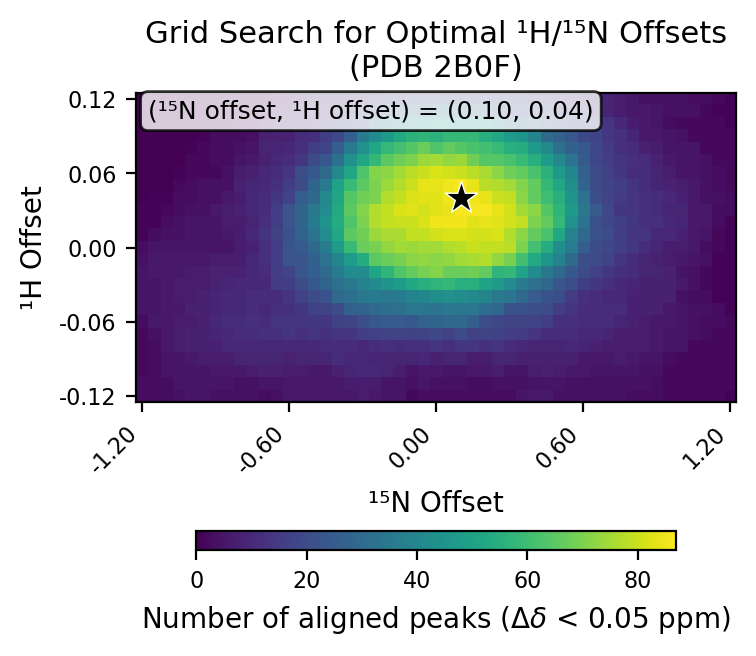

Data behind this chart, as committed beside it:
# h_min, -0.12
# h_max, 0.12
# h_step, 0.01
# n_min, -1.2
# n_max, 1.2
# n_step, 0.05
# cutoff, 0.05
h_values, -0.12, -0.11, -0.1, -0.09, -0.08, -0.07, -0.06, -0.05, -0.04, -0.03, -0.02, -0.01, 0.0, 0.01, 0.02, 0.03, 0.04, 0.05, 0.06, 0.07, 0.08, 0.09, 0.1
n_values, -1.2, -1.15, -1.1, -1.05, -1.0, -0.95, -0.9, -0.85, -0.8, -0.75, -0.7, -0.65, -0.6, -0.55, -0.5, -0.45, -0.4, -0.35, -0.3, -0.25, -0.2, -0.15, -0.1
-0.12, 3, 3, 3, 4, 5, 5, 4, 4, 4, 4, 3, 4, 6, 6, 6, 6, 6, 6, 7, 6, 5, 5, 2
-0.11, 3, 3, 3, 5, 5, 5, 5, 5, 4, 4, 5, 5, 6, 6, 6, 6, 6, 7, 7, 7, 5, 5, 4
-0.1, 2, 3, 5, 5, 5, 5, 6, 6, 6, 7, 8, 8, 7, 7, 6, 6, 8, 9, 10, 10, 9, 7, 5
-0.09, 2, 3, 5, 5, 6, 7, 7, 7, 9, 9, 9, 9, 8, 9, 9, 9, 11, 10, 10, 9, 9, 9, 9
-0.08, 2, 3, 6, 7, 8, 8, 8, 10, 10, 10, 10, 10, 10, 10, 10, 11, 11, 11, 10, 11, 12, 11, 12
-0.07, 2, 4, 6, 7, 8, 8, 9, 10, 11, 11, 12, 12, 13, 12, 13, 12, 13, 13, 16, 17, 18, 18, 17
-0.06, 3, 6, 6, 7, 7, 8, 10, 11, 11, 12, 11, 13, 13, 13, 14, 14, 17, 18, 21, 24, 25, 25, 24
-0.05, 5, 5, 6, 6, 8, 8, 9, 10, 10, 11, 10, 12, 12, 14, 17, 18, 20, 27, 28, 30, 31, 32, 35
-0.04, 5, 5, 6, 7, 7, 8, 9, 10, 10, 11, 11, 11, 13, 17, 20, 22, 30, 32, 35, 36, 35, 36, 39
-0.03, 5, 5, 6, 7, 7, 7, 8, 9, 10, 10, 10, 15, 16, 20, 24, 28, 32, 35, 39, 42, 45, 48, 52
-0.02, 5, 6, 6, 6, 7, 7, 8, 8, 8, 10, 11, 16, 18, 23, 26, 30, 36, 42, 42, 51, 57, 63, 66
-0.01, 4, 6, 6, 6, 6, 6, 7, 7, 7, 10, 12, 16, 23, 23, 27, 33, 40, 48, 54, 65, 67, 69, 72
0.0, 3, 5, 5, 5, 5, 5, 5, 5, 7, 8, 12, 16, 23, 25, 30, 37, 48, 59, 67, 69, 73, 75, 74
0.01, 1, 3, 4, 4, 5, 5, 5, 6, 7, 10, 13, 17, 22, 28, 33, 42, 52, 65, 68, 74, 76, 76, 79
0.02, 1, 1, 3, 4, 5, 5, 5, 7, 7, 9, 12, 16, 23, 28, 36, 45, 54, 63, 70, 77, 79, 80, 80
0.03, 1, 1, 2, 3, 4, 4, 6, 7, 8, 10, 11, 16, 23, 28, 35, 42, 53, 65, 71, 77, 79, 82, 83
0.04, 0, 1, 1, 3, 3, 4, 4, 6, 7, 10, 11, 14, 18, 26, 29, 41, 51, 64, 68, 70, 77, 79, 82
0.05, 0, 0, 0, 2, 3, 4, 4, 4, 8, 9, 10, 12, 16, 20, 28, 36, 50, 59, 65, 70, 74, 77, 80
0.06, 0, 0, 0, 1, 2, 2, 2, 4, 7, 8, 10, 11, 13, 21, 24, 30, 41, 51, 63, 71, 72, 75, 78
0.07, 0, 0, 0, 0, 2, 2, 3, 3, 5, 6, 8, 10, 11, 14, 20, 24, 32, 44, 51, 58, 65, 68, 70
0.08, 0, 0, 0, 0, 1, 2, 3, 3, 4, 5, 9, 9, 10, 12, 16, 18, 26, 36, 44, 52, 58, 61, 64
0.09, 0, 0, 0, 0, 0, 1, 3, 3, 3, 4, 8, 8, 8, 11, 12, 16, 19, 26, 36, 42, 47, 53, 56
0.1, 0, 0, 0, 0, 0, 0, 2, 2, 3, 4, 6, 8, 8, 9, 10, 12, 15, 17, 22, 31, 36, 40, 44
0.11, 0, 0, 0, 0, 0, 0, 1, 2, 2, 2, 4, 6, 7, 8, 10, 10, 11, 12, 16, 20, 25, 29, 31
0.12, 0, 0, 0, 0, 0, 0, 0, 1, 2, 2, 2, 3, 5, 6, 8, 9, 9, 9, 11, 14, 16, 16, 20
best_n_offset, 0.1
best_h_offset, 0.04
best_count, 87
